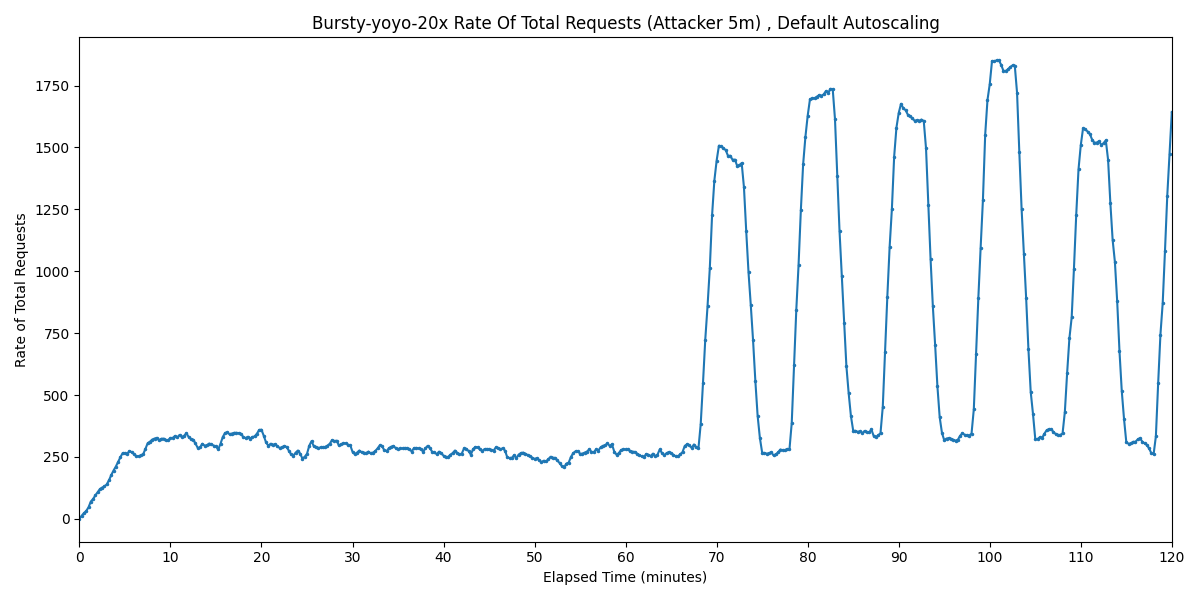

The table this chart was drawn from, first rows:
Timestamp, Rate of Total Requests
2025-04-01 20:24:45.533, 0
2025-04-01 20:25:00.533, 12.43
2025-04-01 20:25:15.533, 23.16
2025-04-01 20:25:30.533, 31.58
2025-04-01 20:25:45.533, 46.32
2025-04-01 20:26:00.533, 69.48
2025-04-01 20:26:15.533, 80
2025-04-01 20:26:30.533, 94.37
2025-04-01 20:26:45.533, 107.4
2025-04-01 20:27:00.533, 120.1
2025-04-01 20:27:15.533, 126.3
2025-04-01 20:27:30.533, 130.5
2025-04-01 20:27:45.533, 139
2025-04-01 20:28:00.533, 155.8
2025-04-01 20:28:15.533, 176.8
2025-04-01 20:28:30.533, 195.1
2025-04-01 20:28:45.533, 210.9
2025-04-01 20:29:00.533, 229.5
2025-04-01 20:29:15.533, 248.4
2025-04-01 20:29:30.533, 265.3
2025-04-01 20:29:45.533, 265.5
2025-04-01 20:30:00.533, 263.2
2025-04-01 20:30:15.533, 273.7
2025-04-01 20:30:30.533, 269.5
2025-04-01 20:30:45.533, 261.1
2025-04-01 20:31:00.533, 252.6
2025-04-01 20:31:15.533, 253
2025-04-01 20:31:30.533, 256.2
2025-04-01 20:31:45.533, 260.6
2025-04-01 20:32:00.533, 282.1
2025-04-01 20:32:15.533, 305.3
2025-04-01 20:32:30.533, 311.6
2025-04-01 20:32:45.533, 320
2025-04-01 20:33:00.533, 324.2
2025-04-01 20:33:15.533, 327
2025-04-01 20:33:30.533, 317.6
2025-04-01 20:33:45.533, 323.2
2025-04-01 20:34:00.533, 324.2
2025-04-01 20:34:15.533, 317.1
2025-04-01 20:34:30.533, 317.9
2025-04-01 20:34:45.533, 326.3
2025-04-01 20:35:00.533, 326.8
2025-04-01 20:35:15.533, 334.7
2025-04-01 20:35:30.533, 328.4
2025-04-01 20:35:45.533, 339
2025-04-01 20:36:00.533, 330.5
2025-04-01 20:36:15.533, 335.4
2025-04-01 20:36:30.533, 345.7
2025-04-01 20:36:45.533, 330.5
2025-04-01 20:37:00.533, 322.1
2025-04-01 20:37:15.533, 320
2025-04-01 20:37:30.533, 304.3
2025-04-01 20:37:45.533, 286.3
2025-04-01 20:38:00.533, 288.4
2025-04-01 20:38:15.533, 303.2
2025-04-01 20:38:30.533, 295.8
2025-04-01 20:38:45.533, 296.9
2025-04-01 20:39:00.533, 304
2025-04-01 20:39:15.533, 301.1
2025-04-01 20:39:30.533, 295.7
... 421 more rows
